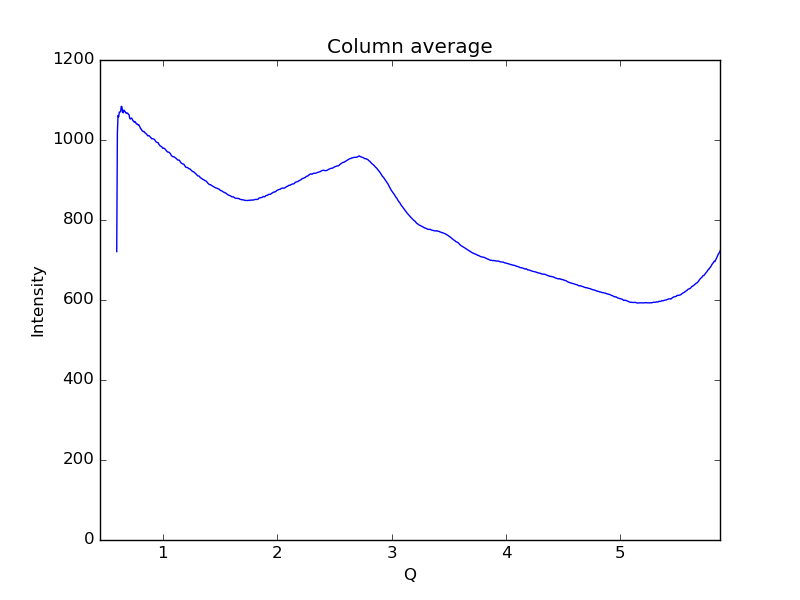

Values plotted in this chart, from the file beside it:
0.59621693822088684, 721.047
0.6019, 1017
0.6075, 1061
0.6132, 1058
0.6189, 1070
0.6245, 1070
0.6302, 1070
0.6358, 1084
0.6415, 1083
0.6472, 1071
0.6528, 1068
0.6585, 1075
0.6641, 1072
0.6698, 1071
0.6755, 1068
0.6811, 1068
0.6868, 1066
0.6924, 1067
0.6981, 1065
0.7038, 1063
0.7094, 1055
0.7151, 1052
0.7207, 1054
0.7264, 1055
0.7321, 1052
0.7377, 1048
0.7434, 1047
0.749, 1045
0.7547, 1046
0.7603, 1045
0.766, 1041
0.7717, 1040
0.7773, 1040
0.783, 1038
0.7886, 1038
0.7943, 1035
0.8, 1032
0.8056, 1028
0.8113, 1027
0.8169, 1024
0.8226, 1022
0.8283, 1021
0.8339, 1022
0.8396, 1019
0.8452, 1017
0.8509, 1016
0.8566, 1015
0.8622, 1013
0.8679, 1010
0.8735, 1011
0.8792, 1011
0.8849, 1009
0.8905, 1007
0.8962, 1006
0.9018, 1003
0.9075, 1003
0.9132, 1003
0.9188, 1002
0.9245, 1002
0.9301, 999.8
0.9358, 996.9
... 939 more rows
